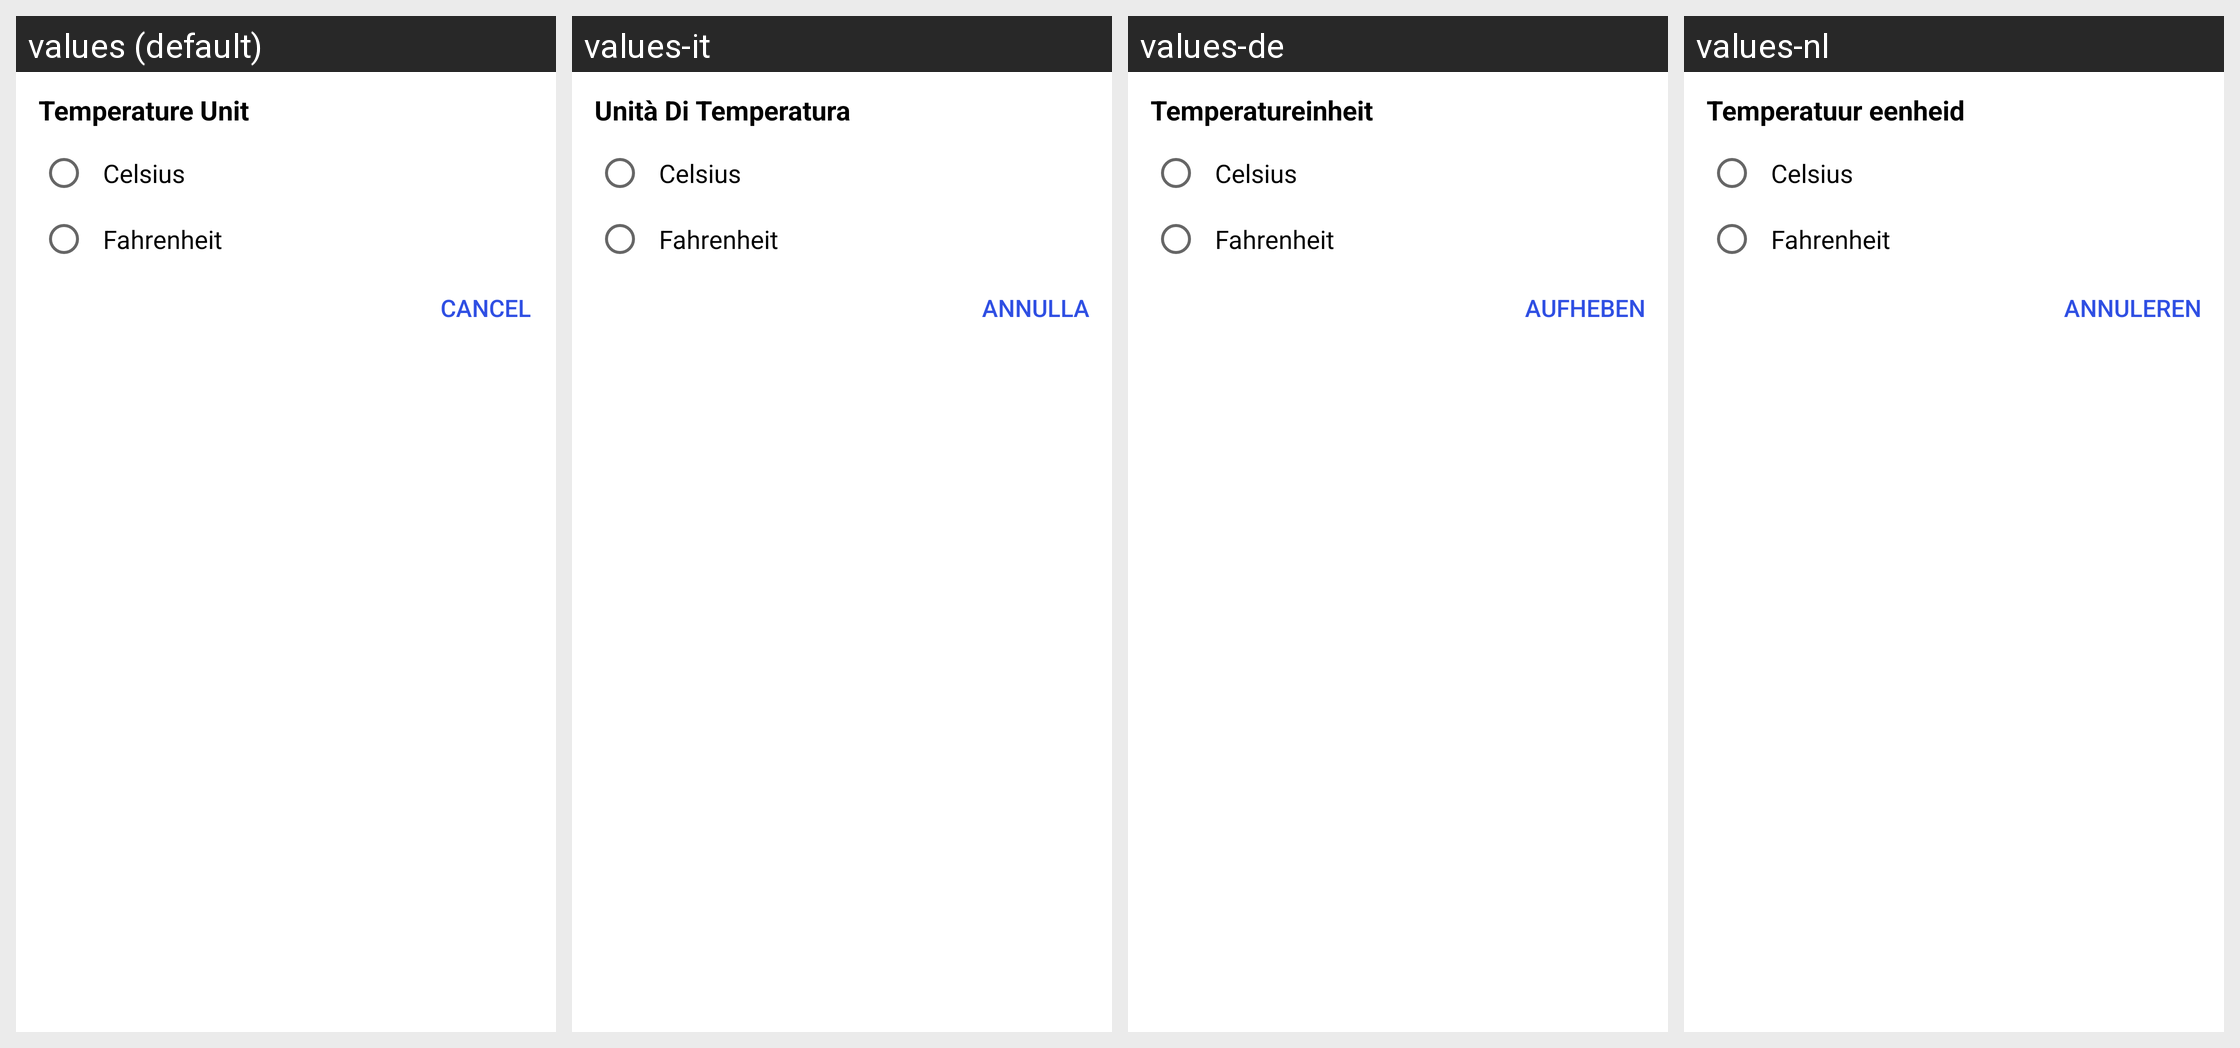

For this localized Android screen grid, give each drawn string resource with its value in every locale shown.
Android screen res/layout/dialog_tempertaure.xml rendered under 4 locales, left to right: values (default), values-it, values-de, values-nl. Device: Nexus 5 (rendered at 1080×1920; each locale shown at half size, 540×960, under a caption strip naming it); theme AppTheme.
Other locales in the repository, not shown: values-ar, values-el, values-es, values-fr, values-fr-rFR, values-hi, values-hi-rIN, values-id, values-ja, values-ms, values-pt, values-ru, values-ru-rRU, values-vi, values-zh, values-zh-rCN.
Strings drawn on this screen, with the default value and each locale's value (text and hints the layout hard-codes, and strings that could not be matched under every locale, appear in the picture but are not listed):

temp_unit
  values: Temperature Unit
  values-it: Unità Di Temperatura
  values-de: Temperatureinheit
  values-nl: Temperatuur eenheid

cels
  values: Celsius
  values-it: Celsius
  values-de: Celsius
  values-nl: Celsius

fahren
  values: Fahrenheit
  values-it: Fahrenheit
  values-de: Fahrenheit
  values-nl: Fahrenheit

cancel
  values: Cancel
  values-it: Annulla
  values-de: Aufheben
  values-nl: Annuleren
